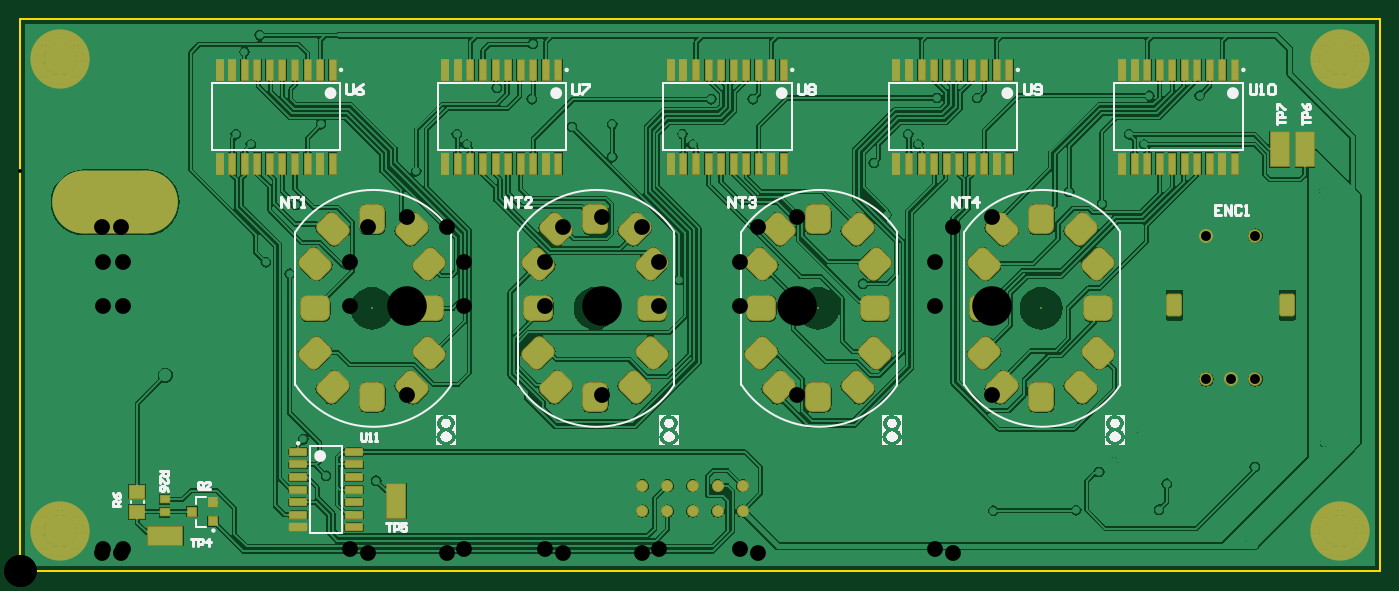
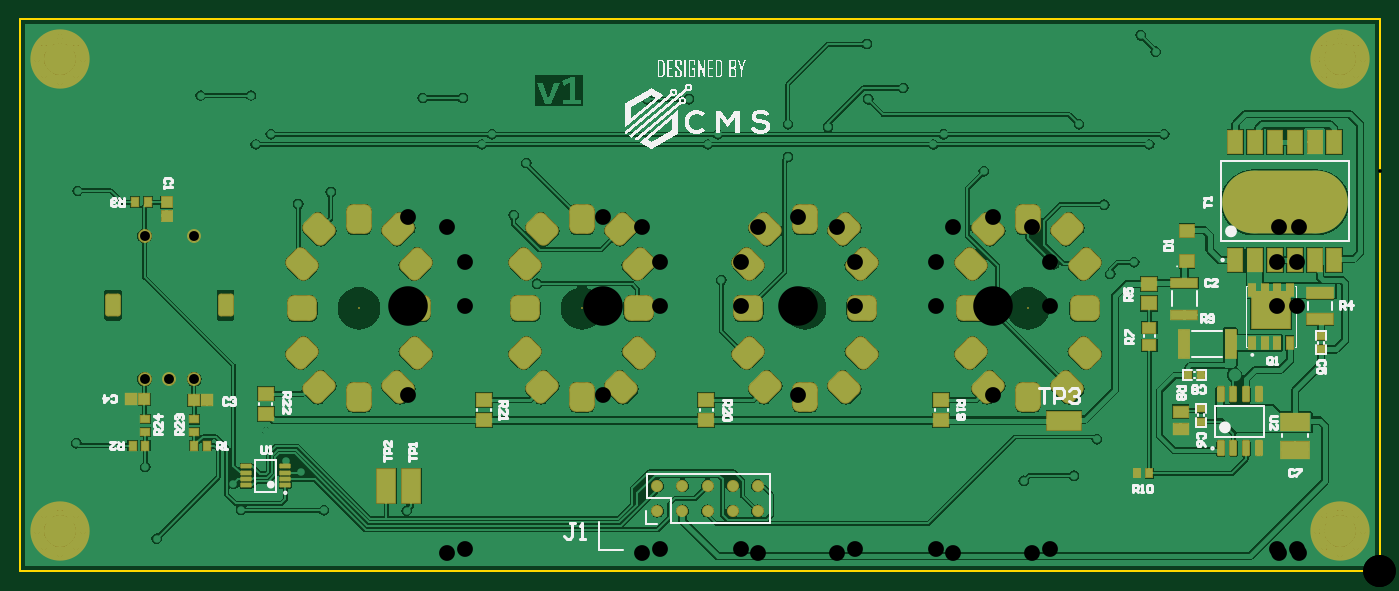
Circuit board: 9 layer files. Board 137.7 x 55.9 mm.
- drill: NixieDriver-RectHoles.TXT (191 bytes)
- drill: NixieDriver-RoundHoles.TXT (1980 bytes)
- bottom_copper: NixieDriver.GBL (101563 bytes)
- bottom_silk: NixieDriver.GBO (417180 bytes)
- bottom_mask: NixieDriver.GBS (7156 bytes)
- outline: NixieDriver.GM1 (254 bytes)
- top_copper: NixieDriver.GTL (131347 bytes)
- top_silk: NixieDriver.GTO (28979 bytes)
- top_mask: NixieDriver.GTS (6929 bytes)

=== drill: NixieDriver-RectHoles.TXT ===
M48
;Layer_Color=9474304
;FILE_FORMAT=2:5
INCH,LZ
;TYPE=PLATED
;TYPE=NON_PLATED
T7F00S00C0.05512
%
G90
G05
T07
G00X046Y0103244
M15
G01Y0108756
M16
G00X0504882Y0103244
M15
G01Y0108756
M16
M30

=== drill: NixieDriver-RoundHoles.TXT ===
M48
;Layer_Color=9474304
;FILE_FORMAT=2:5
INCH,LZ
;TYPE=PLATED
T1F00S00C0.01500
T2F00S00C0.02500
T3F00S00C0.03937
T4F00S00C0.04016
T5F00S00C0.06299
T6F00S00C0.12598
;TYPE=NON_PLATED
T8F00S00C0.15748
%
T01
X00097Y00097
X00069Y0016
X00097Y00223
X0016Y0025
X00223Y00223
X00251Y0016
X00223Y00097
X0016Y00069
X0122Y0038
X0142Y0036
X0113Y00525
X01075Y01185
X0098Y0123
X02625Y0116
X0336Y01145
X0341Y0135
X03879Y00241
X04209Y00242
X043Y00395
X0436Y0044
X0444Y0056
X04569Y00348
X04539Y00245
X04875Y0013
X05169Y0016
X05197Y00223
X0526Y0025
X05323Y00223
X05351Y0016
X05323Y00097
X0526Y00069
X05197Y00097
X05195Y0051
X0492Y00415
X0519Y01515
X05197Y01977
X05169Y0204
X05197Y02103
X0526Y0213
X05323Y02103
X05351Y0204
X05323Y01977
X0526Y01949
X047Y01895
X045
X0448Y017
X0442Y0174
X0418Y0147
X03815Y01885
X03655
X0358Y017
X0354Y0174
X03395Y015
X0292Y0188
X02755
X0268Y017
X0264Y0174
X0236Y0178
Y0165
X022Y0177
X0204Y0188
X019Y01925
X02045Y021
X0178Y017
X0174Y0174
X0158Y0159254
X012Y0142
X011Y0146
X012Y0178
X0092Y017
X0086Y0174
X00895Y0207
X00955Y02135
X00223Y02103
X0016Y0213
X00097Y02103
X00069Y0204
X00097Y01977
X0016Y01949
X00223Y01977
X00251Y0204
T02
X0058Y0078
T03
X0472598Y0076472
X0482441
X0492283
Y0133559
X0472598
T04
X0248Y0024
X0258
X0268
Y0034
X0278
X0288
X0288Y0024
X0278
X0258Y0034
X0248
T05
X0138563Y007411
X0154311Y0070173
X0170059Y007411
X0176949Y008789
Y0105606
Y0123323
X0170059Y0137102
X0138563
X0131673Y0123323
Y0105606
Y008789
X0209384
Y0105606
Y0123323
X0216273Y0137102
Y007411
X0232021Y0070173
X0247769Y007411
X0254659Y008789
Y0105606
Y0123323
X0247769Y0137102
X0293984
X0287094Y0123323
Y0105606
Y008789
X0293984Y007411
X0309732Y0070173
X032548Y007411
X033237Y008789
Y0105606
Y0123323
X032548Y0137102
X0371694
X0364804Y0123323
Y0105606
Y008789
X0371694Y007411
X0387442Y0070173
X040319Y007411
X041008Y008789
Y0105606
Y0123323
X040319Y0137102
X0387442Y0141039
X0309732
X0232021
X0154311
T06
X0016Y0016
X0526
Y0204
X0016
T08
X0154311Y0105606
X0232021
X0309732
X0387442
M30

=== bottom_copper: NixieDriver.GBL (101563 bytes, source omitted) ===
=== bottom_silk: NixieDriver.GBO (417180 bytes, source omitted) ===
=== bottom_mask: NixieDriver.GBS (7156 bytes, source withheld) ===
=== outline: NixieDriver.GM1 ===
G04*
G04 #@! TF.GenerationSoftware,Altium Limited,Altium Designer,19.1.8 (144)*
G04*
G04 Layer_Color=16711935*
%FSLAX25Y25*%
%MOIN*%
G70*
G01*
G75*
%ADD12C,0.00787*%
D12*
X0Y220000D02*
X542000D01*
X0Y0D02*
Y220000D01*
Y0D02*
X542000D01*
Y220000D01*
M02*

=== top_copper: NixieDriver.GTL (131347 bytes, source omitted) ===
=== top_silk: NixieDriver.GTO (28979 bytes, source omitted) ===
=== top_mask: NixieDriver.GTS (6929 bytes, source omitted) ===
